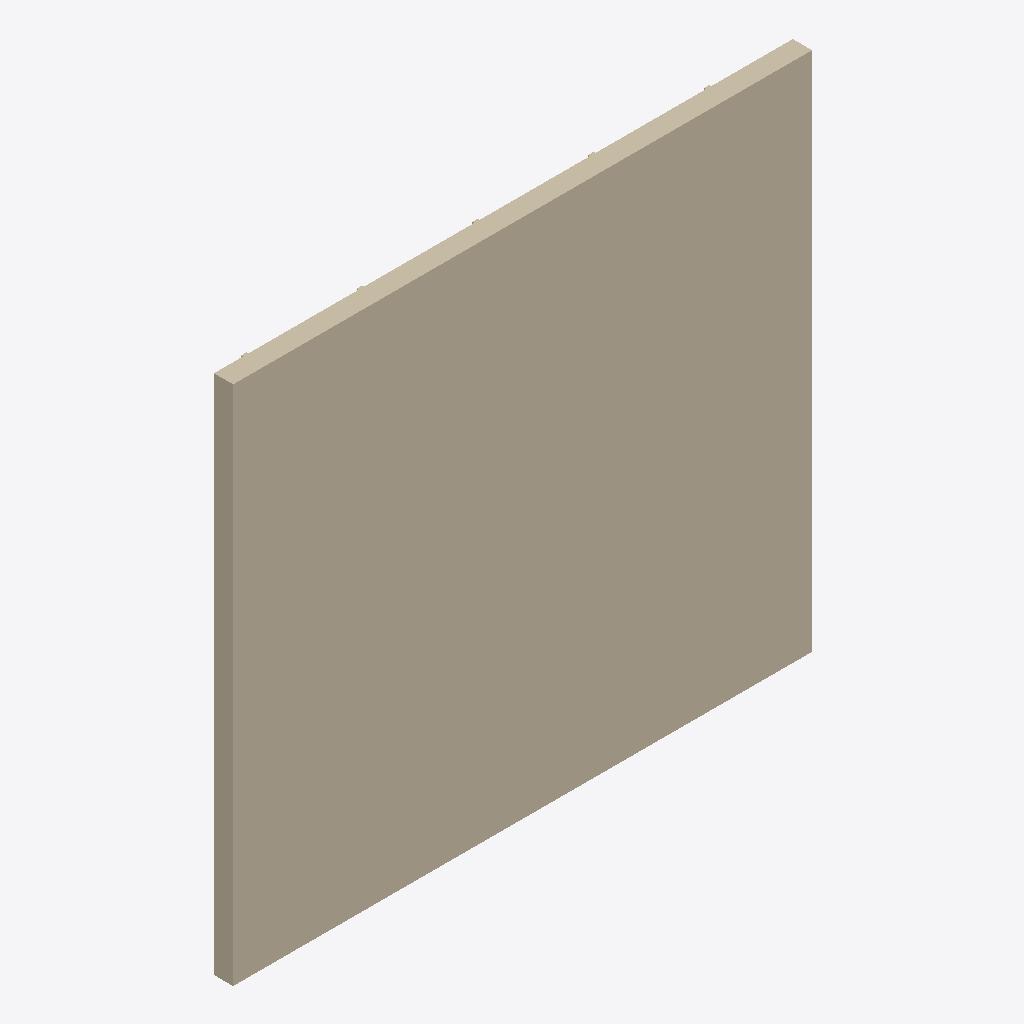
Isometric view of an IFC building model (IFC-SPF (STEP), schema IFC4, length unit millimetre), seen from the south-west, elements coloured by IFC class: 1 wall (beige).
Extent 3.0 m × 0.1 m × 2.7 m (x, y, z). Storeys (1): Nivel de referencia at 0.00 m. Elements (1): 1 IfcWall.

HEADER;
FILE_DESCRIPTION(('ViewDefinition [ReferenceView_V1.2]'),'2;1');
FILE_NAME('EST.MUR.MAD-CLT.GS001.ifc','2026-10-02T00:00:00',('VIVA'),('VIVA Fase 3'),'VIVA JSON v3 independent IFC generator','VIVA','');
FILE_SCHEMA(('IFC4'));
ENDSEC;
DATA;
#6=IFCPROJECT('0UFxUa8abUqfuJJRL3BMQG',$,'VIVA catalogo v3','Modelo de muestra IFC4 creado a partir de JSON v3',$,$,$,(#5),#2);
#10=IFCSITE('3xS8TGFlzMjw26G0otWkW4',$,'Emplazamiento ficticio',$,$,#9,$,$,.ELEMENT.,$,$,$,$,$);
#14=IFCBUILDING('1idYiInbDQjR0ebE1A4_t8',$,'Muestra independiente',$,$,#13,$,$,.ELEMENT.,$,$,$);
#18=IFCBUILDINGSTOREY('383NB2XgDL8AYFu4mhO9aG',$,'Nivel de referencia',$,$,#17,$,$,.ELEMENT.,0.0);
#25=IFCWALL('2CjD0fVcnOMxmbr1V9Vmtl',$,'Muro estructural de panel CLT de 100 mm y 3 capas','Muro estructural de panel contralaminado de madera de pino de 100 mm de espesor y 3 capas, encoladas con adhesivo de poliuretano libre de COV, clase de servicio 1 y 2, Euroclase B-s2,d0, acabado para ',$,#24,$,'EST.MUR.MAD-CLT.GS001',.NOTDEFINED.);
ENDSEC;
